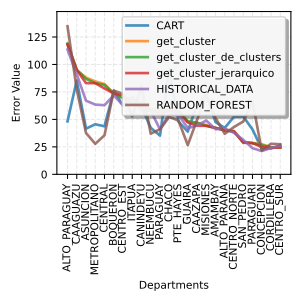

Values plotted in this chart, from the file beside it:
, ALTO_PARAGUAY, CAAGUAZU, ASUNCION, METROPOLITANO, CENTRAL, BOQUERON, CENTRO_EST, ITAPUA, CANINDEYU, NEEMBUCU, PARAGUAY, CHACO, PTE_HAYES, GUAIRA, CAAZAPA, MISIONES, AMAMBAY, ALTO_PARANA, CENTRO_NORTE, SAN_PEDRO, PARAGUARI, CONCEPCION, CORDILLERA
0, 48.21, 85.47, 41.57, 45.56, 43.71, 76.16, 62.59, 63.36, 61.34, 42.35, 35.24, 95.56, 48.07, 38.9, 63.71, 73.21, 47.56, 42.25, 52.49, 52.62, 40.88, 23.02, 23.55
1, 118.1, 94.74, 88, 84.59, 82.13, 73.58, 69.93, 64.69, 62.54, 58.52, 57.95, 59.47, 58.7, 47.57, 46.98, 44.79, 42.33, 40.72, 39.42, 29.31, 28.46, 27.49, 24.57
2, 119.1, 95.1, 86.95, 82.96, 81.36, 73.58, 69.18, 68.68, 65.08, 59.01, 59, 58.44, 57.87, 48.32, 46.98, 44.17, 42.21, 39.99, 38.82, 29.31, 28.46, 26.57, 24.57
3, 118.1, 94.94, 83.02, 82.96, 78.11, 73.58, 72, 64.69, 62.59, 57.38, 55.77, 57.8, 56.19, 47.35, 44.21, 44.17, 42.14, 40.1, 39.08, 28.74, 28.46, 24.91, 24.07
4, 113.6, 91, 67.02, 63.48, 62.9, 71.89, 62.86, 70.53, 58.09, 57.88, 40.97, 54.98, 54.24, 41.98, 44.51, 48.94, 41.09, 41.74, 37.76, 31.38, 23.84, 21.15, 24.07
5, 134.7, 77.37, 37.62, 27.78, 35.57, 76.2, 73.24, 52.75, 80.03, 37, 41.07, 52.3, 48.91, 26.58, 49.43, 71.83, 51.3, 36.89, 43.1, 48.07, 66.45, 21.64, 27.8
